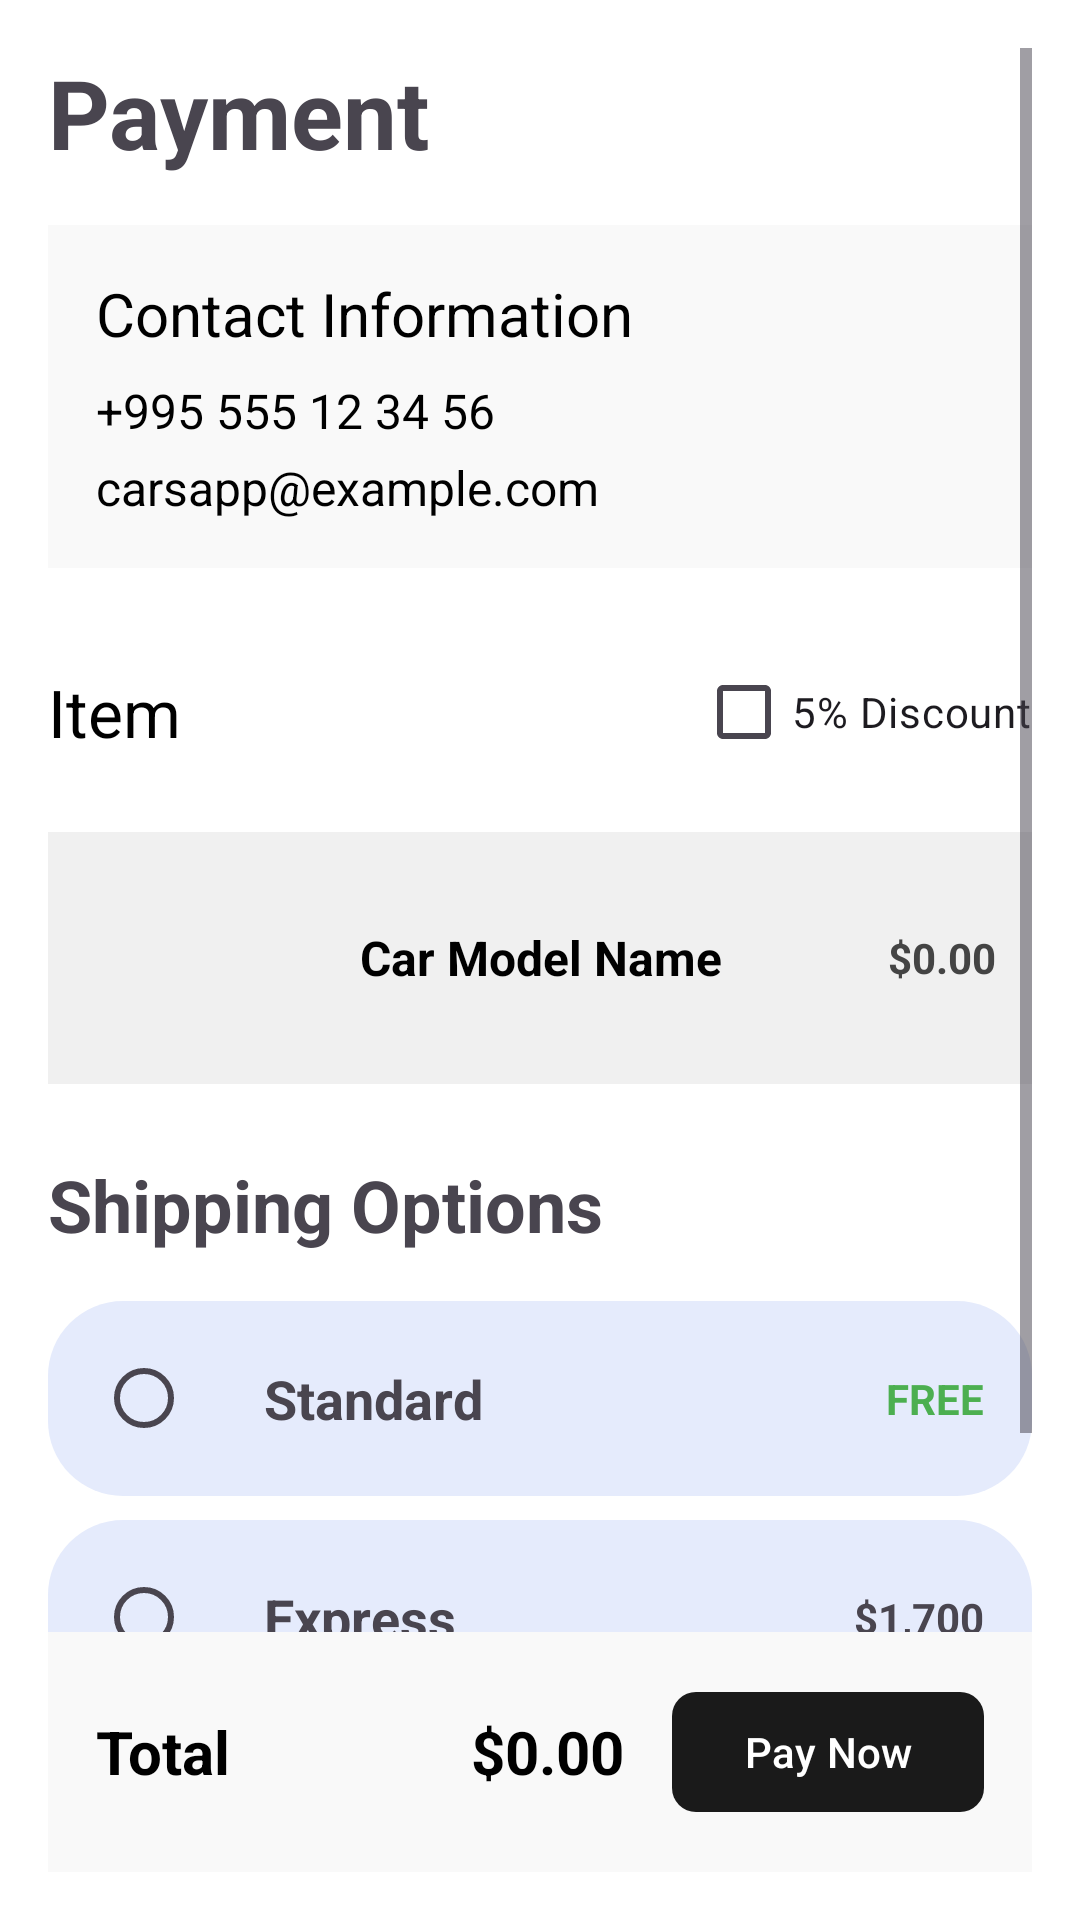

Reconstruct the res/layout file that produces this screen, plus the resources it refers to.
<!-- AndroidManifest.xml: application theme Theme.CarsApp -->
<!-- res/layout/payment.xml -->
<?xml version="1.0" encoding="utf-8"?>
<androidx.constraintlayout.widget.ConstraintLayout
    xmlns:android="http://schemas.android.com/apk/res/android"
    xmlns:app="http://schemas.android.com/apk/res-auto"
    android:layout_width="match_parent"
    android:layout_height="match_parent"
    android:padding="16dp"
    android:background="#FFFFFF"
    android:clickable="true"
    android:focusable="true">

    <ScrollView
        android:id="@+id/scrollViewContent"
        android:layout_width="0dp"
        android:layout_height="0dp"
        app:layout_constraintTop_toTopOf="parent"
        app:layout_constraintBottom_toTopOf="@+id/footerLayout"
        app:layout_constraintStart_toStartOf="parent"
        app:layout_constraintEnd_toEndOf="parent">

        <LinearLayout
            android:layout_width="match_parent"
            android:layout_height="wrap_content"
            android:orientation="vertical">

            <TextView
                android:id="@+id/paymentTextView"
                android:layout_width="match_parent"
                android:layout_height="wrap_content"
                android:text="Payment"
                android:textSize="32sp"
                android:textStyle="bold"
                android:paddingBottom="16dp"/>

            <LinearLayout
                android:layout_width="match_parent"
                android:layout_height="wrap_content"
                android:orientation="vertical"
                android:padding="16dp"
                android:background="#F9F9F9"
                android:layout_marginBottom="16dp"
                android:gravity="start">

                <TextView
                    android:layout_width="wrap_content"
                    android:layout_height="wrap_content"
                    android:text="Contact Information"
                    android:textSize="20sp"
                    android:textColor="#000000"
                    android:layout_marginBottom="8dp"/>

                <TextView
                    android:layout_width="wrap_content"
                    android:layout_height="wrap_content"
                    android:text="+995 555 12 34 56"
                    android:textSize="16sp"
                    android:textColor="#000000"
                    android:layout_marginBottom="4dp"/>

                <TextView
                    android:layout_width="wrap_content"
                    android:layout_height="wrap_content"
                    android:text="carsapp@example.com"
                    android:textSize="16sp"
                    android:textColor="#000000"/>
            </LinearLayout>

            <LinearLayout
                android:layout_width="match_parent"
                android:layout_height="wrap_content"
                android:orientation="horizontal"
                android:gravity="center_vertical"
                android:layout_marginTop="8dp">

                <TextView
                    android:id="@+id/ItemTextView"
                    android:layout_width="0dp"
                    android:layout_height="wrap_content"
                    android:layout_weight="1"
                    android:text="Item"
                    android:textSize="22sp"
                    android:textColor="#000000"/>

                <CheckBox
                    android:id="@+id/discountCheckBox"
                    android:layout_width="wrap_content"
                    android:layout_height="wrap_content"
                    android:text="5% Discount" />
            </LinearLayout>

            <LinearLayout
                android:layout_width="match_parent"
                android:layout_height="wrap_content"
                android:orientation="horizontal"
                android:gravity="center_vertical"
                android:layout_marginTop="16dp"
                android:background="#F0F0F0"
                android:padding="12dp">

                <ImageView
                    android:id="@+id/carImage"
                    android:layout_width="80dp"
                    android:layout_height="60dp"
                    android:scaleType="centerCrop"
                    android:src="@drawable/ic_launcher_foreground"
                    android:layout_marginEnd="12dp"/>

                <TextView
                    android:id="@+id/carName"
                    android:layout_width="0dp"
                    android:layout_height="wrap_content"
                    android:layout_weight="1"
                    android:text="Car Model Name"
                    android:textSize="16sp"
                    android:textStyle="bold"
                    android:textColor="#000000"
                    android:layout_marginEnd="8dp"/>

                <TextView
                    android:id="@+id/carPrice"
                    android:layout_width="wrap_content"
                    android:layout_height="wrap_content"
                    android:text="$0.00"
                    android:textSize="14sp"
                    android:textColor="#444444"
                    android:textStyle="bold" />

            </LinearLayout>

            <TextView
                android:layout_width="wrap_content"
                android:layout_height="wrap_content"
                android:text="Shipping Options"
                android:textSize="24sp"
                android:textStyle="bold"
                android:layout_marginTop="24dp"
                android:layout_marginBottom="16dp"/>



            <RadioGroup
                android:id="@+id/shippingRadioGroup"
                android:layout_width="match_parent"
                android:layout_height="wrap_content"
                android:orientation="vertical">

                <LinearLayout
                    android:layout_width="match_parent"
                    android:layout_height="65dp"
                    android:orientation="horizontal"
                    android:background="@drawable/rounded_corners"
                    android:padding="16dp"
                    android:gravity="center_vertical"
                    android:layout_marginBottom="8dp">

                    <RadioButton
                        android:id="@+id/rbStandard"
                        android:layout_width="wrap_content"
                        android:layout_height="wrap_content"
                        android:layout_marginEnd="8dp"/>

                    <TextView
                        android:layout_width="0dp"
                        android:layout_height="wrap_content"
                        android:layout_weight="1"
                        android:text="Standard"
                        android:textSize="18sp"
                        android:textStyle="bold"/>

                    <TextView
                        android:layout_width="wrap_content"
                        android:layout_height="wrap_content"
                        android:text="FREE"
                        android:textStyle="bold"
                        android:textColor="#4CAF50"/>
                </LinearLayout>

                <LinearLayout
                    android:layout_width="match_parent"
                    android:layout_height="65dp"
                    android:orientation="horizontal"
                    android:background="@drawable/rounded_corners"
                    android:padding="16dp"
                    android:gravity="center_vertical"
                    android:layout_marginBottom="16dp">

                    <RadioButton
                        android:id="@+id/rbExpress"
                        android:layout_width="wrap_content"
                        android:layout_height="wrap_content"
                        android:layout_marginEnd="8dp"/>

                    <TextView
                        android:layout_width="0dp"
                        android:layout_height="wrap_content"
                        android:layout_weight="1"
                        android:text="Express"
                        android:textSize="18sp"
                        android:textStyle="bold"/>

                    <TextView
                        android:layout_width="wrap_content"
                        android:layout_height="wrap_content"
                        android:text="$1,700"
                        android:textStyle="bold"/>
                </LinearLayout>
            </RadioGroup>

            <TextView
                android:layout_width="wrap_content"
                android:layout_height="wrap_content"
                android:layout_marginTop="16dp"
                android:text="Delivered on or before Thursday, 23 April 2026"
                android:textSize="12sp"
                android:textColor="#888888"/>
        </LinearLayout>
    </ScrollView>

    <LinearLayout
        android:id="@+id/footerLayout"
        android:layout_width="0dp"
        android:layout_height="80dp"
        android:orientation="horizontal"
        android:padding="16dp"
        android:gravity="center_vertical"
        android:background="#F9F9F9"
        app:layout_constraintBottom_toBottomOf="parent"
        app:layout_constraintStart_toStartOf="parent"
        app:layout_constraintEnd_toEndOf="parent">

        <TextView
            android:layout_width="0dp"
            android:layout_height="wrap_content"
            android:layout_weight="1"
            android:text="Total"
            android:textSize="20sp"
            android:textStyle="bold"
            android:textColor="#000000"/>

        <TextView
            android:id="@+id/totalPriceText"
            android:layout_width="wrap_content"
            android:layout_height="wrap_content"
            android:text="$0.00"
            android:textSize="20sp"
            android:textStyle="bold"
            android:textColor="#000000"
            android:layout_marginEnd="16dp"/>

        <com.google.android.material.button.MaterialButton
            android:id="@+id/btnPay"
            android:layout_width="wrap_content"
            android:layout_height="wrap_content"
            android:text="Pay Now"
            app:cornerRadius="8dp"
            app:backgroundTint="#1A1A1A"/>
    </LinearLayout>

</androidx.constraintlayout.widget.ConstraintLayout>
<!-- resources referenced by this layout -->
<resources>
  <!-- drawable rounded_corners (drawable) -->
  <shape xmlns:android="http://schemas.android.com/apk/res/android">
      <solid android:color="#E5EBFC"/>
      <corners android:radius="25dp"/>
  
  </shape>
  <style name="Theme.CarsApp" parent="Base.Theme.CarsApp" />
  <style name="Base.Theme.CarsApp" parent="Theme.Material3.DayNight.NoActionBar">
          
          
      </style>
</resources>
